Run: headless pygame with SDL's dummy video driver; simulated clock (each Clock.tick advances the game by its frame time, no real sleeping); random seed 0; keys injected as events and as key.get_pressed() state; no mouse input.
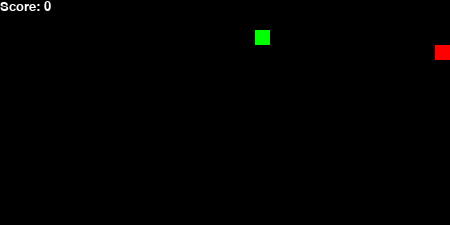
Frame 1 of 4 · flips 1–60 · no input
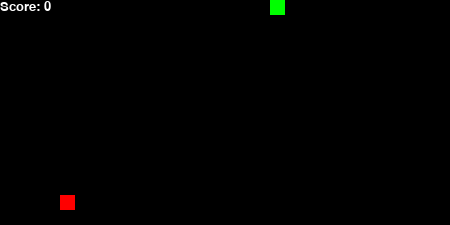
Frame 2 of 4 · flips 61–180 · tapped SPACE, RETURN · held RIGHT (→), D
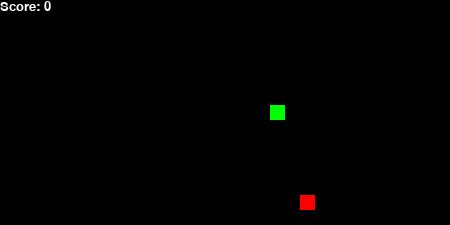
Frame 3 of 4 · flips 181–300 · held DOWN (↓), S
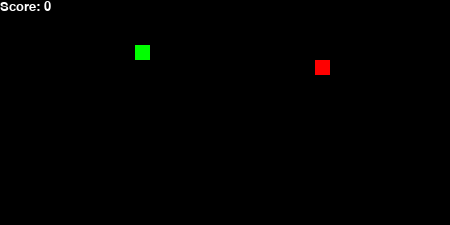
Frame 4 of 4 · flips 301–420 · held LEFT (←), A, UP (↑), W

The pygame program that drew these frames:

import pygame
from pygame.locals import *
import time
import random
from pygame.font import Font


class SnakeGame:
    def __init__(self):
        self.block = 15
        self.heightratio = 15
        self.widthratio = 30
        self.size = self.widthratio*self.block,self.heightratio*self.block
        self.width,self.height = self.size
        self.running = True
        self.screen = pygame.display.set_mode(self.size)
        self.screen.fill((0,0,0))
        self.snake = pygame.Rect(0,0,self.block,self.block)
        self.snakebody = []
        self.score = 0
        self.movement = [0,0,0,1] # up, down, left, right
        self.action = [1,0,0] # straight, left, right
        self.fruit = self.PutFruit()
        pygame.init()
    
    def PutFruit(self):
        x = random.randrange(self.width)
        y = random.randrange(self.height)
        x = self.GetInRange(x,self.block)
        y = self.GetInRange(y,self.block)
        fruit = pygame.Rect(x,y,self.block,self.block)
        return fruit

    def PlaceSnake(self):
        x = random.randrange(self.width)
        y = random.randrange(self.height)
        x = self.GetInRange(x,self.block)
        y = self.GetInRange(y,self.block)
        snake = pygame.Rect(x,y,self.block,self.block)
        return snake

    def Reset(self):
        snake = self.PlaceSnake()
        snakebody = []
        action = [1,0,0]
        movement = [0,0,0,1]
        fruit = self.PutFruit()
        self.score = 0
        return snake,fruit,snakebody,movement
    
    def ShowScore(self,score):
        fonts = pygame.font.Font(size=20)
        text_surface = fonts.render("Score: " + str(score), True,(255,255,255))
        self.screen.blit(text_surface,(0,0))

    def RenderSnakeBody(self,snakehead : pygame.Rect,snakebody:list[pygame.Rect]):
        n = len(snakebody)
        newbody = snakebody
        if len(newbody) > 0:
            for i in range(n-1,0,-1):
                newbody[i].x = newbody[i-1].x 
                newbody[i].y = newbody[i-1].y 
            newbody[0].x = snakehead.x
            newbody[0].y = snakehead.y
        return newbody      

    def GetInRange(self,x,rangein):
        diff = x % rangein
        if (x - diff < 0):
            x = x + diff
        else:
            x = x - diff 
        return x

    def GetState(self):
        return self.snake,self.fruit,self.snakebody,self.movement

    def UpdateState(self,state):
        self.snake,self.fruit,self.snakebody,self.movement = state

    def CheckCollisions(self,snake):
            if(snake.x < 0 or snake.x >= self.width):
              
                return True
            elif (snake.y >= self.height or snake.y < 0):
              
                return True
            else:
                return False  

    def HasEaten(self,snakehead,fruit):
        return snakehead.centerx == fruit.centerx and fruit.centery == snakehead.centery

    def IncreaseSnake(self,snakebody:list[pygame.Rect],snakehead):
        if(len(snakebody) == 0):
            if(self.movement[0] > 0 or self.movement[1] > 0):
                newbody = pygame.Rect(0,0,self.block,self.block)
                newbody.x = snakehead.x + self.block
                newbody.y = snakehead.y
                snakebody.append(newbody)

            else:
                newbody = pygame.Rect(0,0,self.block,self.block)
                newbody.x = snakehead.x - self.block   
                newbody.y = snakehead.y
                snakebody.append(newbody)
        else:
            if(self.movement[0] > 0 or self.movement[1] > 0):
                newbody = pygame.Rect(0,0,self.block,self.block)
                newbody.x = snakebody[len(snakebody) - 1].x + self.block
                newbody.y = snakebody[len(snakebody) - 1].y
                snakebody.append(newbody)

            else:
                newbody = pygame.Rect(0,0,self.block,self.block)
                newbody.x = snakebody[len(snakebody) - 1].x - self.block   
                newbody.y = snakebody[len(snakebody) - 1].y
                snakebody.append(newbody)

        return snakebody
    
    def PlayGame(self,action,state):
        snakehead,fruit,snakebody,movement = state
        if action[0] == 1:
            if movement[2] == 1:
                snakehead.x -= self.block     
            elif movement[3] == 1:
                snakehead.x += self.block
            elif movement[0] == 1:
                snakehead.y -= self.block
                movement = [1,0,0,0]  
            elif movement[1] == 1:
                snakehead.y += self.block
                movement = [0,1,0,0]  
        if action[1] == 1:
            if movement[2] == 1:
                snakehead.y += self.block
                movement = [0,1,0,0]     
            elif movement[3] == 1:
                snakehead.y -= self.block
                movement = [1,0,0,0] 
            elif movement[0] == 1:
                snakehead.x -= self.block
                movement = [0,0,1,0] 
            elif movement[1] == 1:
                snakehead.x += self.block 
                movement = [0,0,0,1]     
        if action[2] == 1:
            if movement[2] == 1:
                snakehead.y -= self.block
                movement = [1,0,0,0]     
            elif movement[3] == 1:
                snakehead.y += self.block
                movement = [0,1,0,0]     
            elif movement[0] == 1:
                snakehead.x += self.block
                movement = [0,0,0,1]     
            elif movement[1] == 1:
                snakehead.x -= self.block
                movement = [0,0,1,0]     
        isgameover = self.CheckCollisions(snakehead)
        iseaten = self.HasEaten(snakehead,fruit)
        if(iseaten):
            snakebody = self.IncreaseSnake(snakebody,snakehead)
            fruit = self.PutFruit()

        return isgameover,iseaten,[snakehead,fruit,snakebody,movement]

    def Render(self,state,iseaten,gameover):
        self.screen.fill((0,0,0))
        if iseaten:
            self.score += 1

        self.ShowScore(self.score)
        snakehead,fruit,snakebody,movement = state    
        snakebody = self.RenderSnakeBody(snakehead,snakebody)

        for i,body in enumerate(self.snakebody):  
            pygame.draw.rect(self.screen,(255,0,0),body)

        pygame.draw.rect(self.screen,(255,0,0),snakehead) 
        pygame.draw.rect(self.screen,(0,255,0),fruit)
        #Render Snake Body
        
        pygame.display.flip()
        self.UpdateState([snakehead,fruit,snakebody,movement])
    
    def StateGet(self,state):
        snake,fruit,snakebody,movement = state
        return dict(snake=snake,fruit=fruit,snakebody=snakebody,movement=movement)

    def HumanFeedback(self,action,movement):
        retaction = [1,0,0]
        if action == pygame.K_DOWN:
            if movement[0] == 1 or movement[1] == 1:
                retaction = [1,0,0]
            elif movement[2] == 1:
                retaction = [0,1,0]
            elif movement[3] == 1:
                retaction = [0,0,1]
        elif action == pygame.K_UP:
            if movement[0] == 1 or movement[1] == 1:
                retaction = [1,0,0]
            elif movement[2] == 1:
                retaction = [0,0,1]
            elif movement[3] == 1:
                retaction = [0,1,0]
        elif action == pygame.K_RIGHT:
            if movement[2] == 1 or movement[3] == 1:
                retaction = [1,0,0]
            elif movement[0] == 1:
                retaction = [0,0,1]
            elif movement[1] == 1:
                retaction = [0,1,0]
        elif action == pygame.K_LEFT:
            if movement[2] == 1 or movement[3] == 1:
                retaction = [1,0,0]
            elif movement[0] == 1:
                retaction = [0,1,0]
            elif movement[1] == 1:
                retaction = [0,0,1]
        return retaction
            

if __name__ == "__main__":
    snakegame = SnakeGame()
    state = snakegame.GetState()
    while True:
        time.sleep(0.1)
        action = [1,0,0]
        for event in pygame.event.get():
                if event.type == pygame.QUIT:
                    running = False
                elif event.type == pygame.KEYDOWN:
                    action = snakegame.HumanFeedback(event.key,snakegame.StateGet(state)['movement'])
        # randommove = random.randint(0,2)
        # arr = [0,0,0]
        # arr[randommove] = 1
        isgameover,iseaten,state = snakegame.PlayGame(action,state)
        if isgameover:
            state = snakegame.Reset()
        snakegame.Render(state,iseaten,isgameover)     
